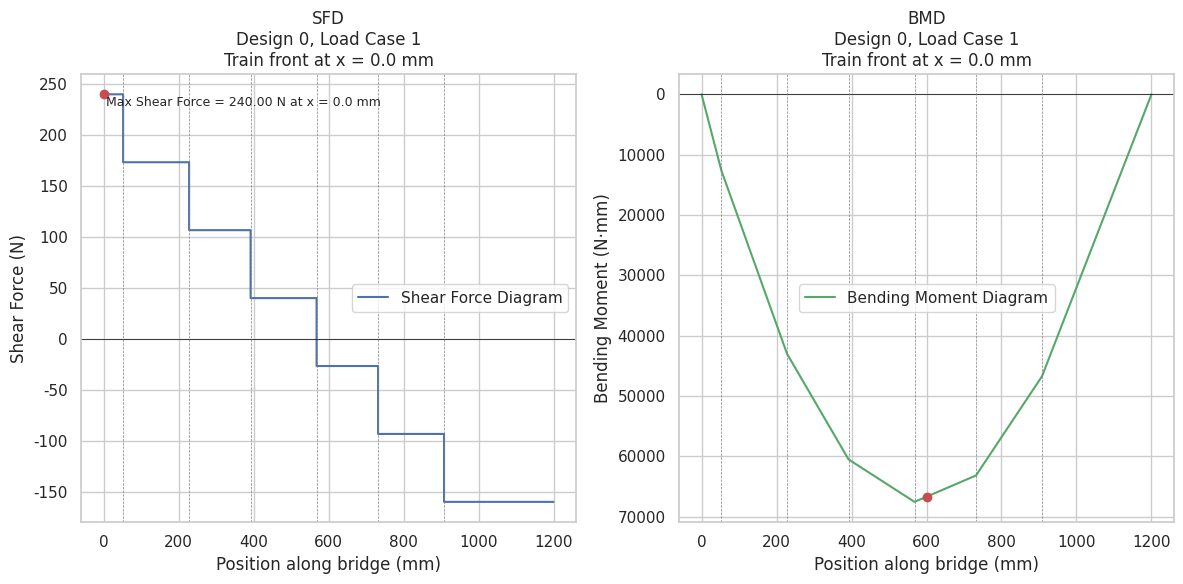
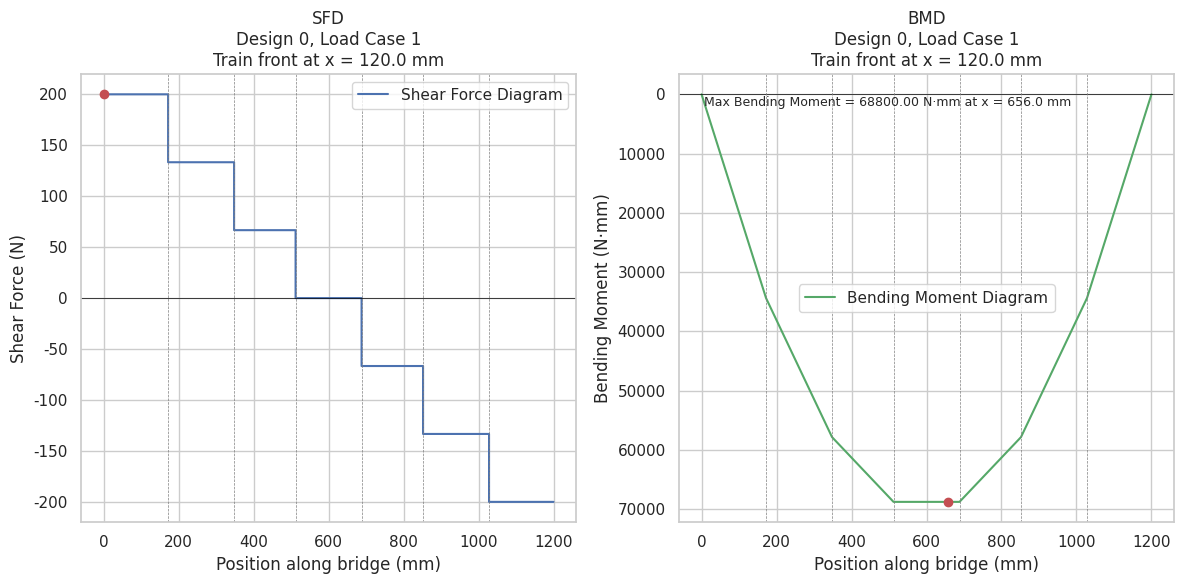
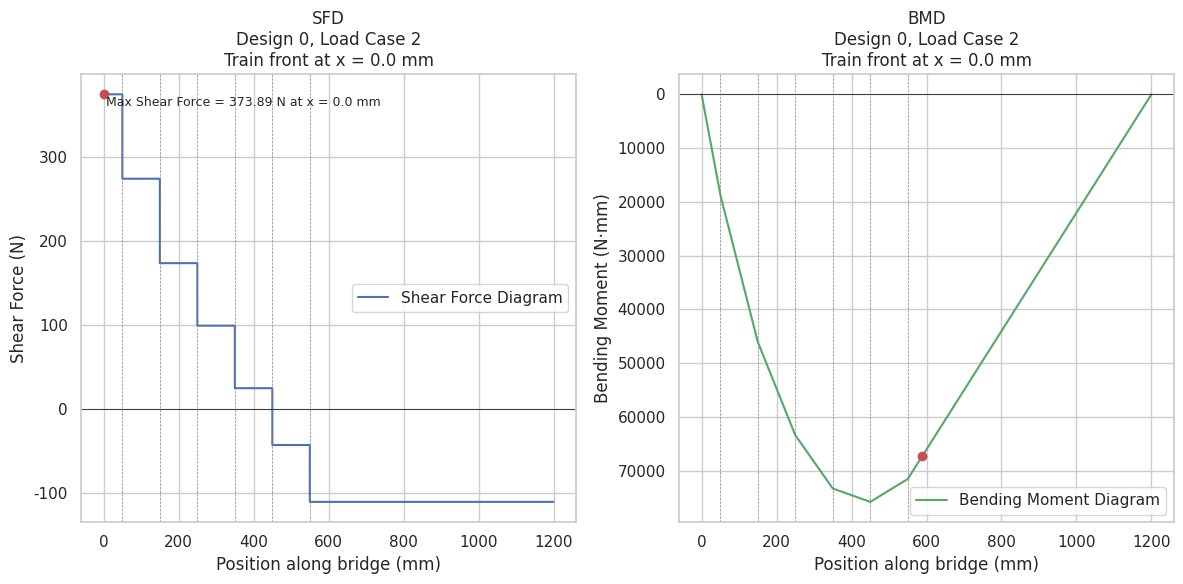
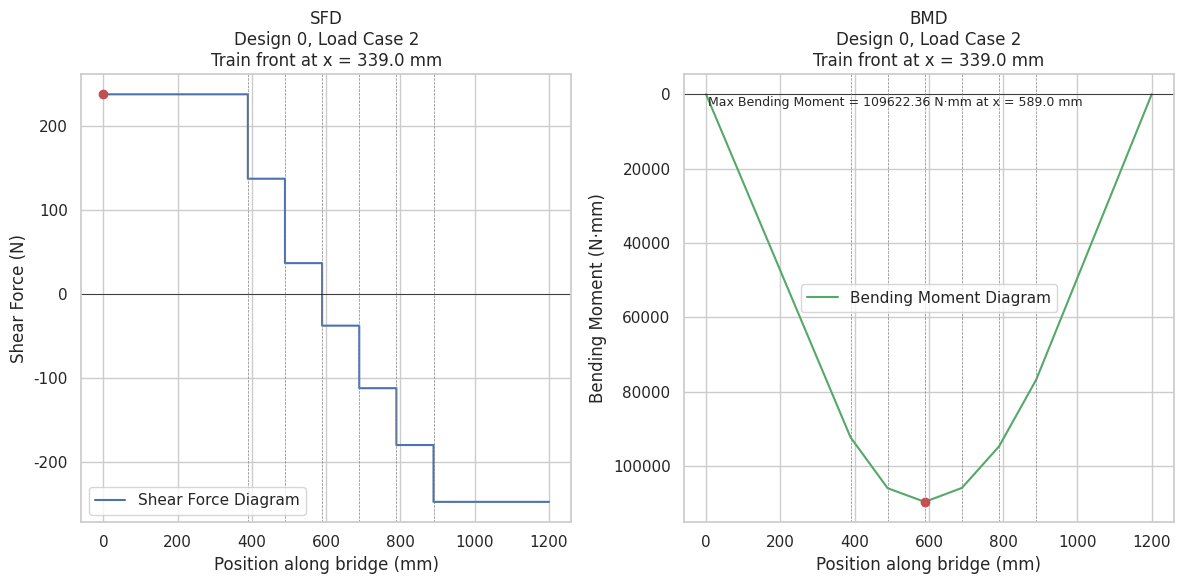

These figures' Python source, in order:
import numpy as np
import matplotlib.pyplot as plt
import seaborn as sns
import warnings

# Set up the Civil Engineering theme
sns.set_theme(style="whitegrid")

# Suppress divide by zero warnings
warnings.filterwarnings("ignore", category=RuntimeWarning)

# ----------------------------
# Function to switch between Load Cases
# ----------------------------
def get_train_loads(load_case, locomotive_at_front=True):
    if load_case == 1:
        # Load Case 1: Total weight 400 N, equally distributed
        P_total = 400  # Total train weight in N
        axle_loads = np.full(6, P_total / 6)
        # Axle offsets in mm from the start of the train
        axle_offsets = np.array([52, 228, 392, 568, 732, 908])
        train_length = 960  # mm
    elif load_case == 2:
        # Load Case 2: Base case example with locomotive and freight cars
        # Freight cars and locomotive weights
        weight_freight_car_light = 135  # N
        weight_freight_car_heavy = 1.10 * weight_freight_car_light  # N
        weight_locomotive = 1.35 * weight_freight_car_heavy  # N
        # Axle loads depend on positions
        # Assume locomotive at the front or end
        if locomotive_at_front:
            # Locomotive at front
            axle_loads = np.array([
                weight_locomotive / 2, weight_locomotive / 2,
                weight_freight_car_heavy /2, weight_freight_car_heavy /2,
                weight_freight_car_light /2, weight_freight_car_light /2,
            ])
        else:
            # Locomotive at end
            axle_loads = np.array([
                weight_freight_car_light /2, weight_freight_car_light /2,
                weight_freight_car_heavy /2, weight_freight_car_heavy /2,
                weight_locomotive / 2, weight_locomotive / 2,
            ])
        P_total = np.sum(axle_loads)
        # Axle offsets in mm from the start of the train
        # Car lengths (assumed)
        locomotive_length = 200  # mm (assumed)
        freight_car_length = 200  # mm (assumed)
        # Axle positions based on assumed lengths and spacings
        axle_offsets = np.array([
            0 + locomotive_length / 4, locomotive_length * 3 / 4,  # Locomotive axles
            locomotive_length + freight_car_length / 4, locomotive_length + freight_car_length * 3 / 4,  # Heavy freight car axles
            locomotive_length + freight_car_length + freight_car_length / 4,
            locomotive_length + freight_car_length + freight_car_length * 3 / 4  # Light freight car axles
        ])
        train_length = locomotive_length + 2 * freight_car_length  # mm
    else:
        raise ValueError("Invalid load case. Choose 1 or 2.")
    return P_total, axle_loads, axle_offsets, train_length

# ----------------------------
# Function to compute SFD and BMD at specific train positions
# ----------------------------
def compute_SFD_BMD(load_case, design_params, position, locomotive_at_front=True):
    # Initialize Parameters
    L = 1200  # Total length of the bridge in mm
    n = 1200  # Number of segments (1 mm per segment)
    x = np.linspace(0, L, n+1)  # x-axis positions along the bridge

    # Get train loads and axle positions
    P_total, axle_loads, axle_offsets, train_length = get_train_loads(load_case, locomotive_at_front)

    # Place train at specified position (position of front of train)
    xp = position  # Position of the front of the train on the bridge
    axles = xp + axle_offsets

    # Only consider axles that are on the bridge
    on_bridge = (axles >= 0) & (axles <= L)
    axles_on_bridge = axles[on_bridge]
    axle_loads_on_bridge = axle_loads[on_bridge]

    # Reaction forces using equilibrium equations
    total_load = np.sum(axle_loads_on_bridge)
    moments = np.sum(axle_loads_on_bridge * axles_on_bridge)
    R2 = moments / L
    R1 = total_load - R2

    # Shear force and bending moment arrays
    V = np.zeros_like(x)
    M = np.zeros_like(x)

    # Calculate shear force and bending moment at each point
    for i in range(len(x)):
        xi = x[i]
        V[i] = R1
        M[i] = R1 * xi

        # Subtract loads from axles to the left of xi
        loads_left = axle_loads_on_bridge[axles_on_bridge <= xi]
        positions_left = axles_on_bridge[axles_on_bridge <= xi]
        V[i] -= np.sum(loads_left)
        M[i] -= np.sum(loads_left * (xi - positions_left))

    return x, V, M, R1, R2, axles_on_bridge

# ----------------------------
# Function to find train positions causing max shear and moment
# ----------------------------
def find_max_shear_moment_positions(load_case, design_params, locomotive_at_front=True):
    L = 1200  # Length of bridge in mm
    P_total, axle_loads, axle_offsets, train_length = get_train_loads(load_case, locomotive_at_front)

    # For Load Case 1, positions are predefined
    if load_case == 1:
        # Maximum bending moment occurs when train is centered
        position_max_moment = (L - train_length) / 2  # Position of train front
        x_max_moment = L / 2  # Mid-span
        # Maximum shear occurs when train is just entering the bridge
        position_max_shear = 0  # Train starting at the beginning
        x_max_shear = 0  # Shear is maximum at support
    else:
        # For Load Case 2, need to find positions
        # We will loop over possible positions
        n_positions = L + 1  # Move train in 1 mm increments
        train_positions = np.linspace(0, L - train_length, n_positions)
        max_shear = 0
        max_moment = 0
        position_max_shear = 0
        position_max_moment = 0
        x_max_shear = 0
        x_max_moment = 0

        for xp in train_positions:
            x_current, V, M, R1, R2, axles_on_bridge = compute_SFD_BMD(load_case, design_params, xp, locomotive_at_front)
            V_abs_max = np.max(np.abs(V))
            idx_V_max = np.argmax(np.abs(V))
            if V_abs_max > np.abs(max_shear):
                max_shear = V[idx_V_max]
                x_max_shear = x_current[idx_V_max]
                position_max_shear = xp

            M_abs_max = np.max(np.abs(M))
            idx_M_max = np.argmax(np.abs(M))
            if M_abs_max > np.abs(max_moment):
                max_moment = M[idx_M_max]
                x_max_moment = x_current[idx_M_max]
                position_max_moment = xp

    return position_max_shear, position_max_moment, x_max_shear, x_max_moment

# ----------------------------
# Plotting Function for SFD and BMD
# ----------------------------
def plot_SFD_BMD_specific(x, V, M, load_case, design_name, position, max_value_info, x_max_shear, x_max_moment, axles_on_bridge):
    # Invert y-axis of BMD plot
    invert_bmd_yaxis = True

    # Plot SFD and BMD
    plt.figure(figsize=(12, 6))

    # Shear Force Diagram
    plt.subplot(1, 2, 1)
    plt.step(x, V, 'b', where='post', label='Shear Force Diagram')
    plt.axhline(0, color='black', linewidth=0.5)
    plt.title(f'SFD\n{design_name}, Load Case {load_case}\nTrain front at x = {position:.1f} mm')
    plt.xlabel('Position along bridge (mm)')
    plt.ylabel('Shear Force (N)')
    plt.legend()
    plt.grid(True)
    plt.text(0.05, 0.95, max_value_info.get('shear_text', ''), transform=plt.gca().transAxes,
             fontsize=9, verticalalignment='top')
    # Highlight the point of maximum shear
    plt.plot(x_max_shear, V[np.where(x == x_max_shear)], 'ro')
    # Mark axle positions
    for axle in axles_on_bridge:
        plt.axvline(axle, color='grey', linestyle='--', linewidth=0.5)

    # Bending Moment Diagram
    plt.subplot(1, 2, 2)
    plt.plot(x, M, 'g', label='Bending Moment Diagram')
    if invert_bmd_yaxis:
        plt.gca().invert_yaxis()
    plt.axhline(0, color='black', linewidth=0.5)
    plt.title(f'BMD\n{design_name}, Load Case {load_case}\nTrain front at x = {position:.1f} mm')
    plt.xlabel('Position along bridge (mm)')
    plt.ylabel('Bending Moment (N·mm)')
    plt.legend()
    plt.grid(True)
    plt.text(0.05, 0.95, max_value_info.get('moment_text', ''), transform=plt.gca().transAxes,
             fontsize=9, verticalalignment='top')
    # Highlight the point of maximum moment
    plt.plot(x_max_moment, M[np.where(x == x_max_moment)], 'ro')
    # Mark axle positions
    for axle in axles_on_bridge:
        plt.axvline(axle, color='grey', linestyle='--', linewidth=0.5)

    plt.tight_layout()
    plt.show()

# ----------------------------
# Define Designs
# ----------------------------
designs = {
    'Design 0': {
        'design_name': 'Design 0',
        'b_top': 100,  # mm
        't_top': 1.27,  # mm
        'b_bottom': 80,  # mm
        't_bottom': 1.27,  # mm
        'h': 75,  # mm
        't_web': 1.27,  # mm
        's_web': 70,  # mm
        'diaphragm_positions': [0, 400, 800, 1200],  # mm
    }
}

# ----------------------------
# Main Execution
# ----------------------------
for load_case in [1, 2]:
    design = designs['Design 0']
    design_name = design['design_name']
    locomotive_at_front = True  # You can change this to False to place locomotive at the end

    # Find positions causing maximum shear and moment
    position_max_shear, position_max_moment, x_max_shear, x_max_moment = find_max_shear_moment_positions(
        load_case, design, locomotive_at_front)

    # Compute SFD and BMD at position of maximum shear
    x_shear, V_shear, M_shear, R1_shear, R2_shear, axles_shear = compute_SFD_BMD(
        load_case, design, position_max_shear, locomotive_at_front)
    max_shear_value = V_shear[np.argmax(np.abs(V_shear))]
    x_shear_value = x_shear[np.argmax(np.abs(V_shear))]

    # Prepare info for plotting
    max_shear_info = {
        'shear_text': f'Max Shear Force = {max_shear_value:.2f} N at x = {x_shear_value:.1f} mm',
    }

    # Plot SFD and BMD at position of maximum shear
    plot_SFD_BMD_specific(x_shear, V_shear, M_shear, load_case, design_name,
                          position_max_shear, max_shear_info, x_shear_value, x_max_moment, axles_shear)

    # Compute SFD and BMD at position of maximum moment
    x_moment, V_moment, M_moment, R1_moment, R2_moment, axles_moment = compute_SFD_BMD(
        load_case, design, position_max_moment, locomotive_at_front)
    max_moment_value = M_moment[np.argmax(np.abs(M_moment))]
    x_moment_value = x_moment[np.argmax(np.abs(M_moment))]

    # Prepare info for plotting
    max_moment_info = {
        'moment_text': f'Max Bending Moment = {max_moment_value:.2f} N·mm at x = {x_moment_value:.1f} mm',
    }

    # Plot SFD and BMD at position of maximum moment
    plot_SFD_BMD_specific(x_moment, V_moment, M_moment, load_case, design_name,
                          position_max_moment, max_moment_info, x_shear_value, x_moment_value, axles_moment)